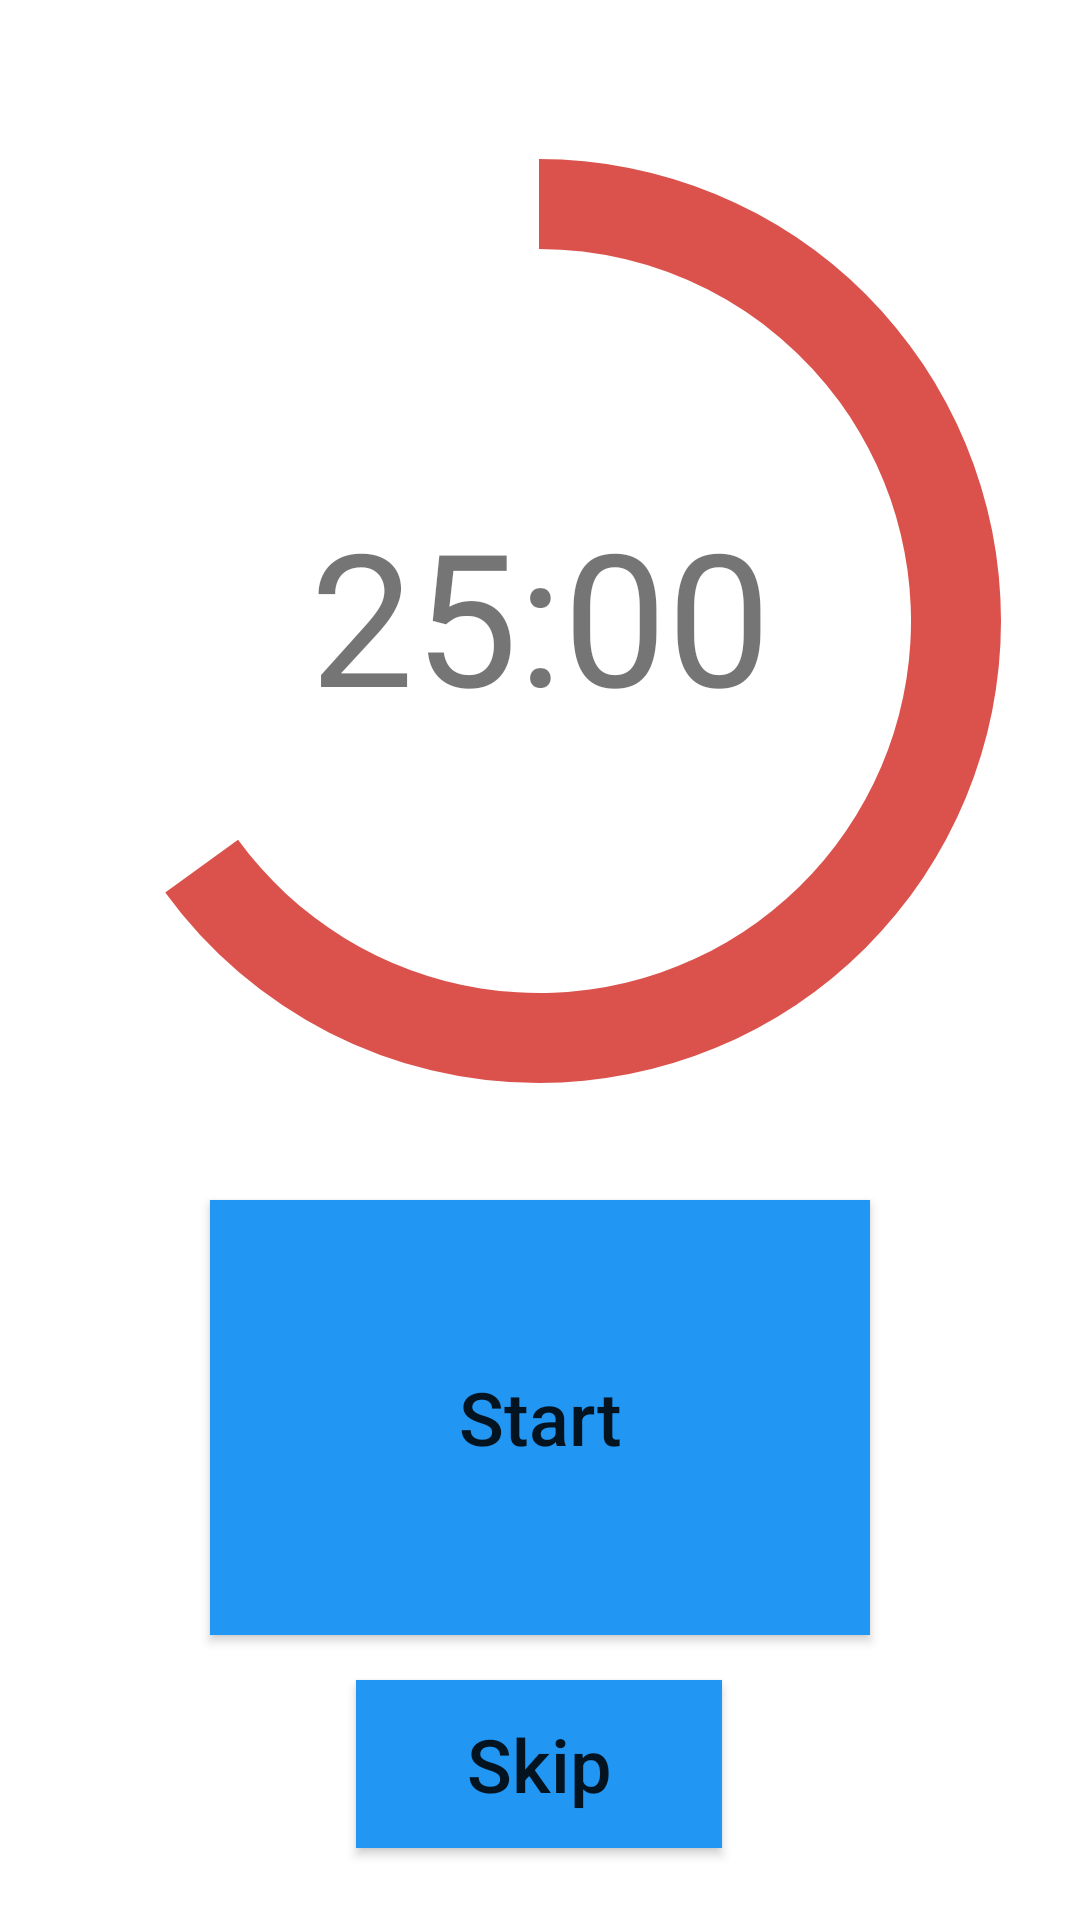

Android layout source for this screen:
<!-- AndroidManifest.xml: application theme Theme.SexyPomo -->
<!-- res/layout/fragment_timer.xml -->
<?xml version="1.0" encoding="utf-8"?>
<androidx.constraintlayout.widget.ConstraintLayout xmlns:android="http://schemas.android.com/apk/res/android"
    xmlns:app="http://schemas.android.com/apk/res-auto"
    xmlns:tools="http://schemas.android.com/tools"
    android:id="@+id/constraintLayout"
    android:layout_width="match_parent"
    android:layout_height="match_parent"
    tools:context=".ui.main.TimerFragment">

    <ProgressBar
        android:id="@+id/progressBar"
        style="?android:attr/progressBarStyleHorizontal"
        android:layout_width="310dp"
        android:layout_height="310dp"
        android:layout_marginTop="52dp"
        android:background="@drawable/ring_shape"
        android:indeterminate="false"
        android:max="100"
        android:progress="65"
        android:progressDrawable="@drawable/circular_progress_bar"
        app:layout_constraintEnd_toEndOf="parent"
        app:layout_constraintHorizontal_bias="0.495"
        app:layout_constraintStart_toStartOf="parent"
        app:layout_constraintTop_toTopOf="parent" />

    <TextView
        android:id="@+id/timeText"
        android:layout_width="198dp"
        android:layout_height="130dp"
        android:layout_marginTop="140dp"
        android:gravity="center_horizontal|center_vertical"
        android:text="25:00"
        android:textSize="30pt"
        app:layout_constraintEnd_toEndOf="parent"
        app:layout_constraintHorizontal_bias="0.5"
        app:layout_constraintStart_toStartOf="parent"
        app:layout_constraintTop_toTopOf="parent" />

    <Button
        android:id="@+id/button"
        android:layout_width="122dp"
        android:layout_height="56dp"
        android:layout_marginTop="560dp"
        android:background="#2196F3"
        android:backgroundTint="#2196F3"
        android:text="Skip"
        android:textAllCaps="false"
        android:textSize="12pt"
        app:layout_constraintEnd_toEndOf="parent"
        app:layout_constraintHorizontal_bias="0.498"
        app:layout_constraintStart_toStartOf="parent"
        app:layout_constraintTop_toTopOf="parent" />

    <Button
        android:id="@+id/button2"
        android:layout_width="220dp"
        android:layout_height="145dp"
        android:layout_marginTop="400dp"
        android:background="#2196F3"
        android:backgroundTint="#2196F3"
        android:text="Start"
        android:textAllCaps="false"
        android:textSize="12pt"
        app:layout_constraintEnd_toEndOf="parent"
        app:layout_constraintHorizontal_bias="0.5"
        app:layout_constraintStart_toStartOf="parent"
        app:layout_constraintTop_toTopOf="parent" />

</androidx.constraintlayout.widget.ConstraintLayout>
<!-- resources referenced by this layout -->
<resources>
  <!-- drawable circular_progress_bar (drawable) -->
  <?xml version="1.0" encoding="utf-8"?>
  <rotate xmlns:android="http://schemas.android.com/apk/res/android"
      android:fromDegrees="270"
      android:toDegrees="270">
      <shape
          android:innerRadiusRatio="2.5"
          android:shape="ring"
          android:thickness="30dp"
          android:useLevel="true">
  
          <gradient
              android:angle="0"
              android:endColor="#DB524D"
              android:startColor="#DB524D"
              android:type="sweep"
              android:useLevel="false" />
      </shape>
  </rotate>
  <style name="Theme.SexyPomo" parent="Theme.MaterialComponents.DayNight.DarkActionBar">
          
          <item name="colorPrimary">@color/purple_500</item>
          <item name="colorPrimaryVariant">@color/purple_700</item>
          <item name="colorOnPrimary">@color/white</item>
          
          <item name="colorSecondary">@color/teal_200</item>
          <item name="colorSecondaryVariant">@color/teal_700</item>
          <item name="colorOnSecondary">@color/black</item>
          
          <item name="android:statusBarColor" tools:targetApi="l">?attr/colorPrimaryVariant</item>
          
      </style>
  <!-- not gathered from this repository: default colours our renderer supplied (Android Studio template values) -->
  <color name="purple_500">#FF6200EE</color>
  <color name="purple_700">#FF3700B3</color>
  <color name="teal_200">#FF03DAC5</color>
  <color name="teal_700">#FF018786</color>
  <color name="black">#FF000000</color>
  <color name="white">#FFFFFFFF</color>
</resources>
